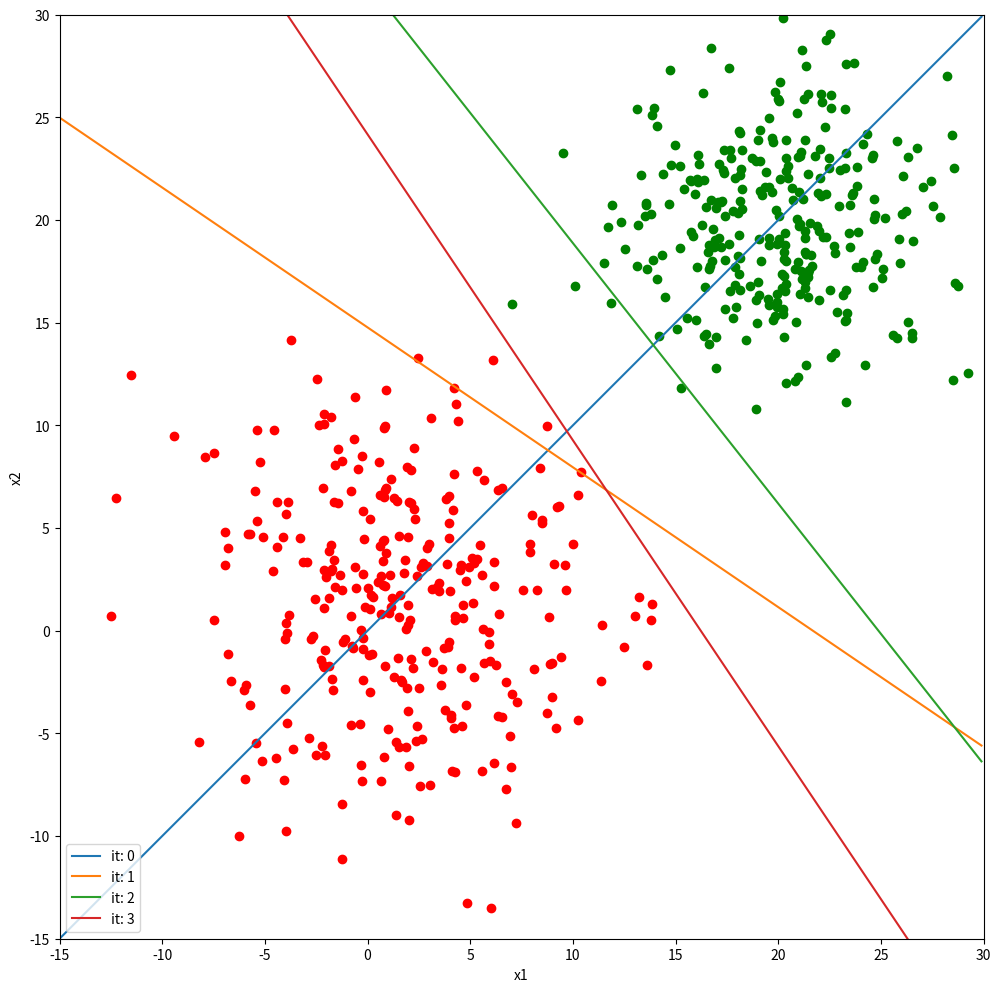

The script that saved this image:
# -*- coding: utf-8 -*-
"""
Created on Wed Dec  6 15:23:38 2017

[redacted]
"""


# необходимые пакеты
import matplotlib.pyplot as plt
import numpy as np

#задаем размер изображения
plt.rcParams["figure.figsize"] = [18,12]

# фиксируем случайные величины
np.random.seed(42)

# генерируем диапазон зелёных точек
x1x2_green = np.random.randn(300, 2) * 4 + 20

# генерируем диапазон красных точек
x1x2_red = np.random.randn(300, 2) * 5 + 1

# все яйца в одну корзину
x1x2 = np.concatenate((x1x2_green, x1x2_red))

# проставляем классы: зелёные +1, красные -1
labels = np.concatenate((np.ones(x1x2_green.shape[0]), -np.ones(x1x2_red.shape[0])))

# перемешиваем
indices = np.array(range(x1x2.shape[0]))
np.random.shuffle(indices)
x1x2 = x1x2[indices]
labels = labels[indices]

# случайные начальные веса
w1_ = 2
w2_ = -2
b_ = 0

# разделяющая гиперплоскость (граница решений)
def lr_line(x1, x2):
    return w1_ * x1 + w2_ * x2 + b_

# ниже границы -1
# выше +1
def decision_unit(value):
    return -1 if value < 0 else 1

# добавляем начальное разбиение в список
lines = [[w1_, w2_, b_]]

for max_iter in range(300):
    # счётчик неверно классифицированных примеров
    # для ранней остановки
    mismatch_count = 0
    
    # по всем образцам
    for i, (x1, x2) in enumerate(x1x2):
        # считаем значение линейной комбинации на гиперплоскости
        value = lr_line(x1, x2)
        
        # класс из тренировочного набора (-1, +1)
        true_label = int(labels[i])
        
        # предсказанный класс (-1, +1)
        pred_label = decision_unit(value)
        
        # если имеет место ошибка классификации
        if (true_label != pred_label):
            # корректируем веса в сторону верного класса, т.е.
            # идём по нормали — (x1, x2) — в случае класса +1
            # или против нормали — (-x1, -x2) — в случае класса -1
            # т.к. нормаль всегда указывает в сторону +1
            w1_ = w1_ + x1 * true_label
            w2_ = w2_ + x2 * true_label
            
            # смещение корректируется по схожему принципу
            b_ = b_ + true_label
            
            # считаем количество неверно классифицированных примеров
            mismatch_count = mismatch_count + 1
    
    # если была хотя бы одна коррекция
    if (mismatch_count > 0):
        # запоминаем границу решений
        lines.append([w1_, w2_, b_])
    else:
        # иначе — ранняя остановка
        break

# рисуем точки (по последней границе решений)
for i, (x1, x2) in enumerate(x1x2):
    pred_label = decision_unit(lr_line(x1, x2))

    if (pred_label < 0):
        plt.plot(x1, x2, 'ro', color='red')
    else:
        plt.plot(x1, x2, 'ro', color='green')

# выставляем равное пиксельное разрешение по осям
plt.gca().set_aspect('equal', adjustable='box')    

# проставляем названия осей
plt.xlabel('x1')
plt.ylabel('x2')

# служебный диапазон для визуализации границы решений
x1_range = np.arange(-15, 30, 0.1)

# функционал, возвращающий границу решений в пригодном для отрисовки виде
# x2 = f(x1) = -(w1 * x1 + b) / w2
def f_lr_line(w1, w2, b):
    def lr_line(x1):
        return -(w1 * x1 + b) / w2
    
    return lr_line

# отрисовываем историю изменения границы решений
# если понадобилось много итераций выводим последние 20
it = 0
for coeff in lines:
    if len(lines) <= 20:
        lr_line = f_lr_line(coeff[0], coeff[1], coeff[2])        
        plt.plot(x1_range, lr_line(x1_range), label = 'it: ' + str(it))
    else:
        if it < (len(lines) - 20):
            lr_line = f_lr_line(coeff[0], coeff[1], coeff[2])
            plt.plot(x1_range, lr_line(x1_range))
        else:
            lr_line = f_lr_line(coeff[0], coeff[1], coeff[2])
            plt.plot(x1_range, lr_line(x1_range), label = 'it: ' + str(it)) 
    it = it + 1
    
# зум
plt.axis([-15, 30, -15, 30])
    
# легенда
plt.legend(loc = 'lower left')
  
# на экран!
plt.show()